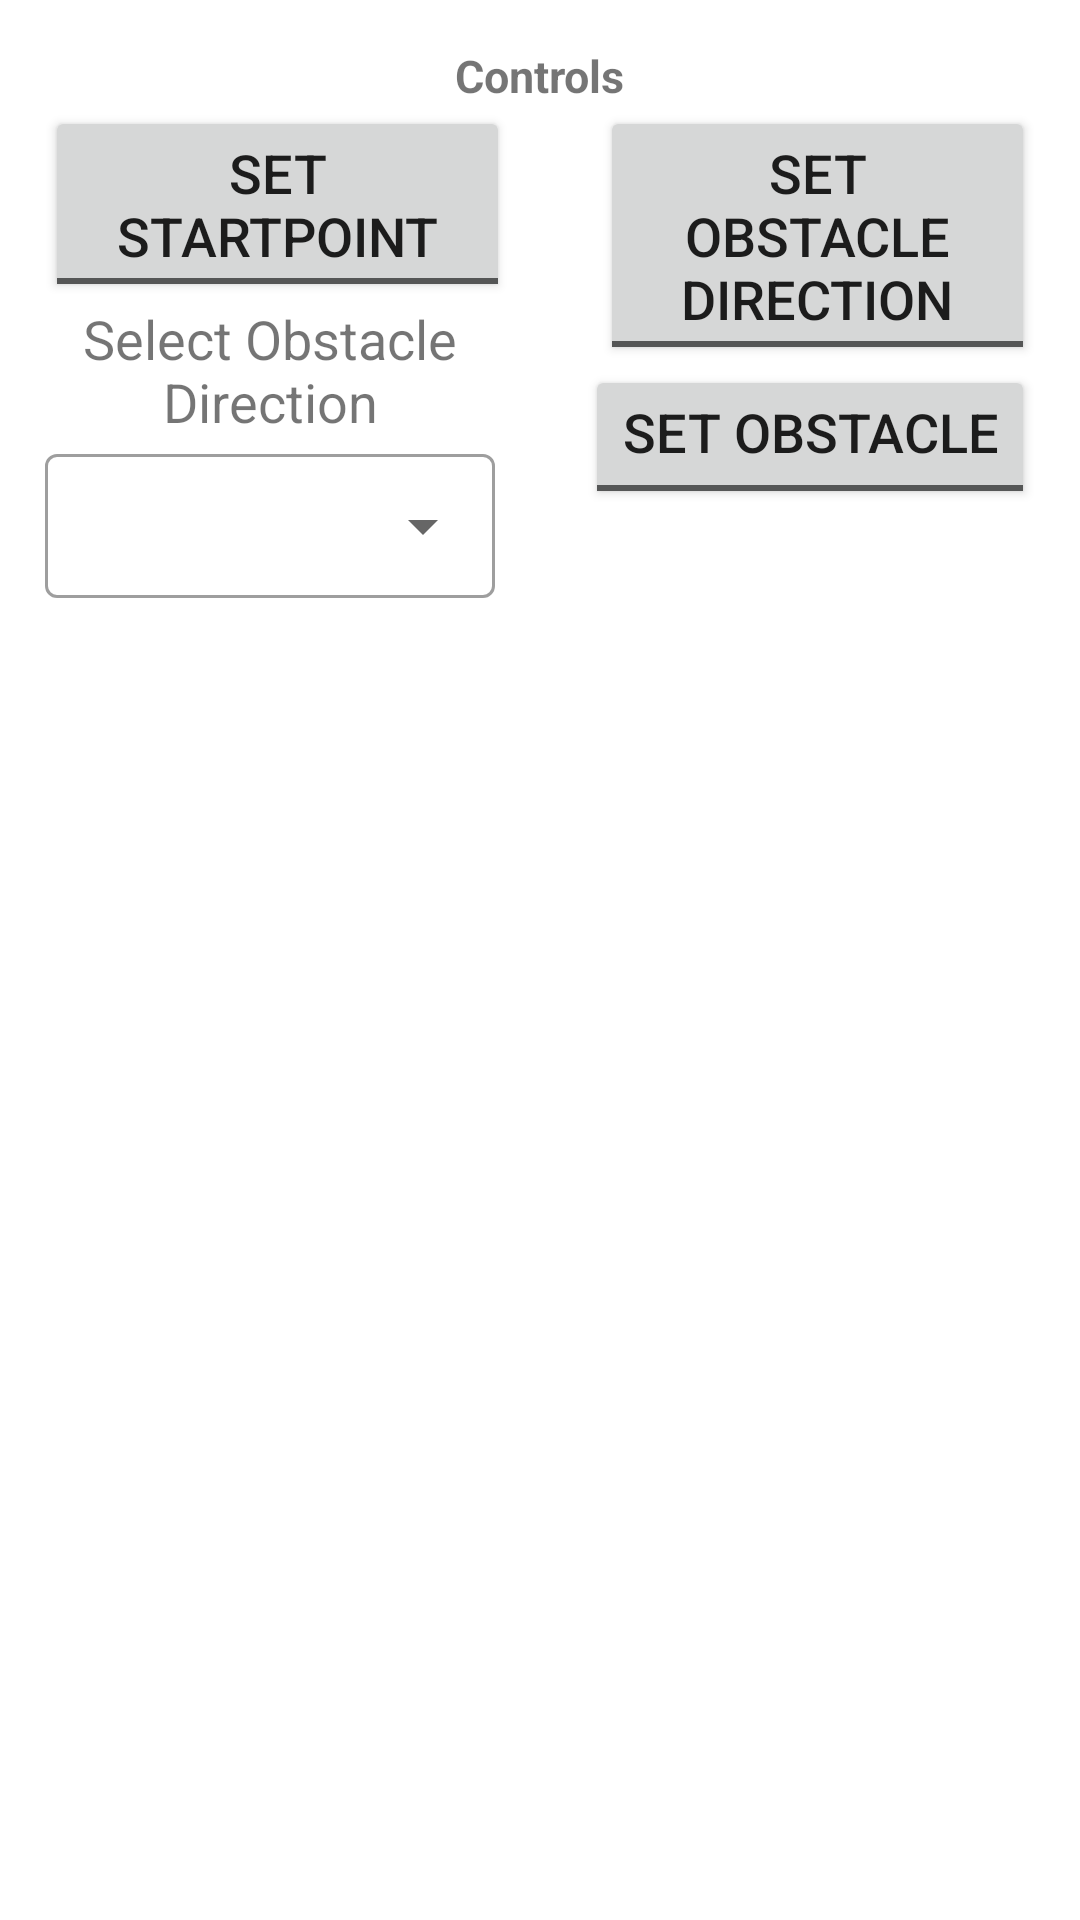

Android layout source for this screen:
<!-- AndroidManifest.xml: application theme Theme.MDP_andriod -->
<!-- res/layout/bottom_sheet_arena_control.xml -->
<?xml version="1.0" encoding="utf-8"?>
<RelativeLayout xmlns:android="http://schemas.android.com/apk/res/android"
    xmlns:app="http://schemas.android.com/apk/res-auto"
    android:layout_width="match_parent"
    android:layout_height="wrap_content"
    android:id="@+id/bottomSheet"
    app:behavior_hideable="false"
    app:behavior_peekHeight="16dp"
    app:layout_behavior="com.google.android.material.bottomsheet.BottomSheetBehavior"
    >

    <LinearLayout
        android:layout_width="match_parent"
        android:layout_height="wrap_content"
        android:orientation="vertical"
        android:layout_gravity="center|top"
        android:id="@+id/view_more_LinearLayout"
        android:paddingTop="5dp"
        >
        <ImageView
            android:layout_width="100dp"
            android:layout_height="10dp"
            android:src="@drawable/round_rec"
            android:layout_gravity="center"
            />

        <TextView
            android:layout_width="wrap_content"
            android:layout_height="wrap_content"
            android:text="Controls"
            android:textStyle="bold"
            android:layout_gravity="center"
            android:textSize="15dp"
            />


    </LinearLayout>

    <ToggleButton
        android:id="@+id/setStartPointToggleBtn"
        android:layout_width="155dp"
        android:layout_height="wrap_content"
        android:layout_marginStart="15dp"
        android:layout_marginEnd="15dp"
        android:gravity="center_horizontal"
        android:textOff="SET STARTPOINT"
        android:textOn="CANCEL"
        android:textAlignment="center"
        android:textSize="18sp"
        android:layout_below="@+id/view_more_LinearLayout"
         />
















    <TextView
        android:layout_width="150dp"
        android:layout_height="wrap_content"
        android:id="@+id/txtdirection"
        android:layout_marginStart="15dp"
        android:layout_marginEnd="15dp"
        android:textAlignment="center"
        android:text="Select Obstacle Direction"
        android:textSize="18sp"
        android:layout_below="@+id/setStartPointToggleBtn"
        android:gravity="center_horizontal"
        />

    <com.google.android.material.textfield.TextInputLayout
        android:layout_width="wrap_content"
        android:layout_height="wrap_content"
        android:id="@+id/txtDDL"
        android:layout_marginStart="15dp"
        android:layout_marginEnd="15dp"
        android:textAlignment="center"

        android:gravity="center_horizontal"
        android:layout_below="@+id/txtdirection"
        style="@style/Widget.MaterialComponents.TextInputLayout.OutlinedBox.Dense.ExposedDropdownMenu"
        >

        <AutoCompleteTextView
            android:layout_width="150dp"
            android:layout_height="match_parent"
            android:id="@+id/AC_dropdownlistDirection"
            android:enabled="false"
            android:inputType="none"/>

    </com.google.android.material.textfield.TextInputLayout>

    <ToggleButton
        android:id="@+id/setObstacleToggleBtn"
        android:layout_width="150dp"
        android:layout_height="wrap_content"
        android:layout_marginStart="15dp"
        android:layout_marginEnd="15dp"
        android:textAlignment="center"
        android:textOff="SET OBSTACLE"
        android:textOn="CANCEL"
        android:textSize="18sp"
        android:layout_below="@+id/setObstacleDirectionToggleBtn"
        android:layout_toRightOf="@+id/txtdirection"
        android:gravity="center_horizontal"
        />

    <ToggleButton
        android:id="@+id/setObstacleDirectionToggleBtn"
        android:layout_width="150dp"
        android:layout_height="wrap_content"
        android:layout_marginStart="15dp"
        android:layout_marginEnd="15dp"
        android:textAlignment="center"
        android:textOff="SET OBSTACLE DIRECTION"
        android:textOn="CANCEL"
        android:textSize="18sp"
        android:layout_toRightOf="@+id/setStartPointToggleBtn"
        android:layout_below="@+id/view_more_LinearLayout"
        android:gravity="center_horizontal"
        />

</RelativeLayout>
<!-- resources referenced by this layout -->
<resources>
  <style name="Theme.MDP_andriod" parent="Theme.MaterialComponents.DayNight.DarkActionBar">
          
          <item name="colorPrimary">@color/primaryLightGreenColor</item>
          <item name="colorPrimaryVariant">@color/primaryDarkGreenColor</item>
          <item name="colorOnPrimary">@color/black</item>
          
          <item name="colorSecondary">@color/teal_200</item>
          <item name="colorSecondaryVariant">@color/teal_700</item>
          <item name="colorOnSecondary">@color/black</item>
          
          <item name="android:statusBarColor" tools:targetApi="l">?attr/colorPrimaryVariant</item>
          
      </style>
  <color name="primaryLightGreenColor">#5ecb90</color>
  <color name="primaryDarkGreenColor">#259962</color>
  <color name="black">#FF000000</color>
  <color name="teal_200">#FF03DAC5</color>
  <color name="teal_700">#FF018786</color>
</resources>
